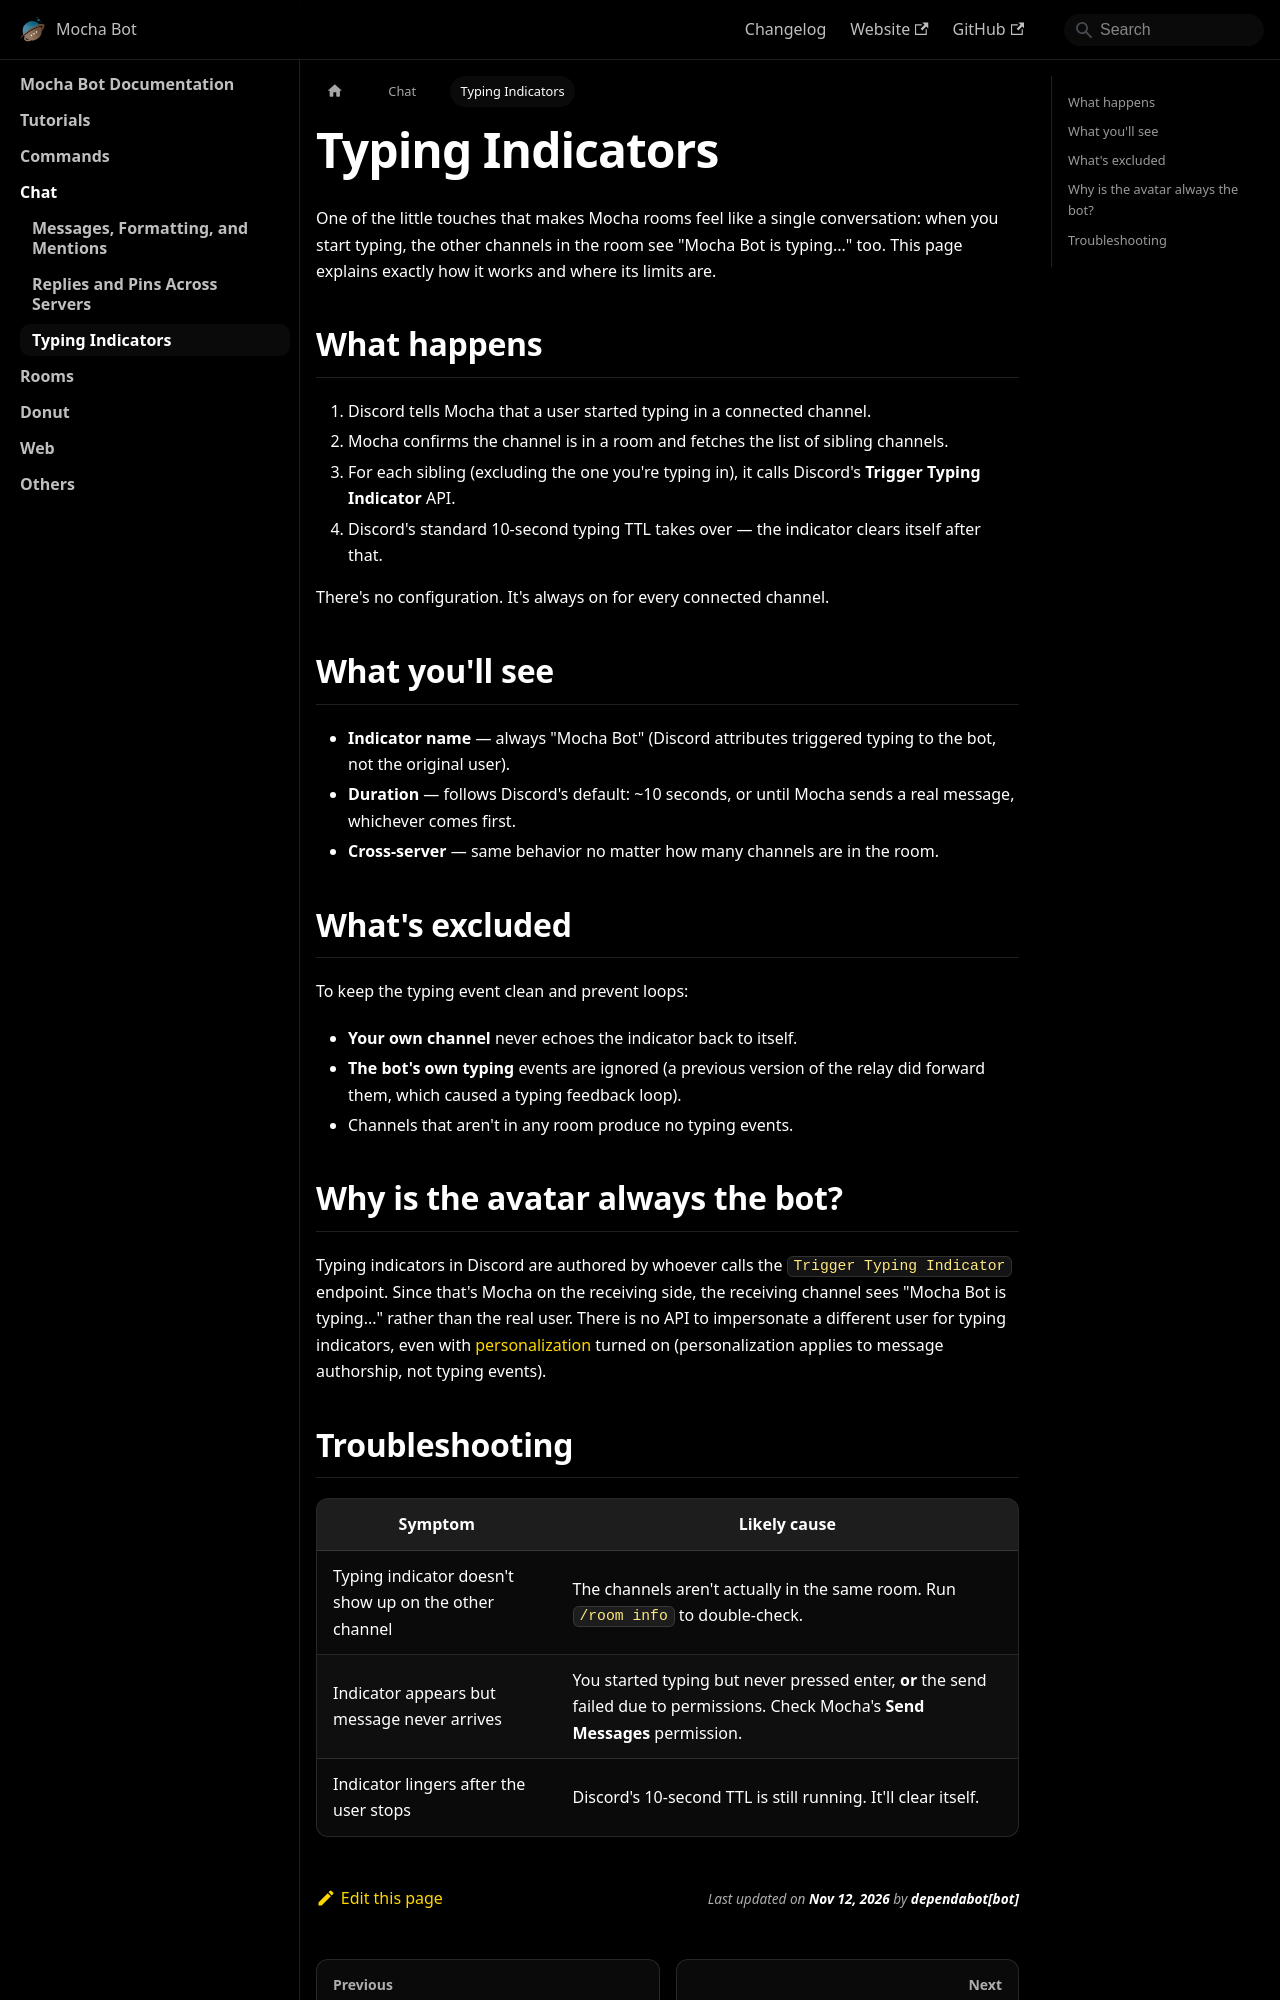

repository: mocha-bot/docs · page: chat/typing.html · generator: docusaurus

---
sidebar_position: 3
title: Typing Indicators
description: Mocha forwards Discord typing indicators between every channel in a room so conversations feel native across servers. Here is exactly how it works and why loops don't form.
keywords:
  - discord typing indicator
  - mocha typing
  - cross-server typing
---

# Typing Indicators

One of the little touches that makes Mocha rooms feel like a single conversation: when you start typing, the other channels in the room see "Mocha Bot is typing..." too. This page explains exactly how it works and where its limits are.

## What happens

1. Discord tells Mocha that a user started typing in a connected channel.
2. Mocha confirms the channel is in a room and fetches the list of sibling channels.
3. For each sibling (excluding the one you're typing in), it calls Discord's **Trigger Typing Indicator** API.
4. Discord's standard 10-second typing TTL takes over — the indicator clears itself after that.

There's no configuration. It's always on for every connected channel.

## What you'll see

- **Indicator name** — always "Mocha Bot" (Discord attributes triggered typing to the bot, not the original user).
- **Duration** — follows Discord's default: ~10 seconds, or until Mocha sends a real message, whichever comes first.
- **Cross-server** — same behavior no matter how many channels are in the room.

## What's excluded

To keep the typing event clean and prevent loops:

- **Your own channel** never echoes the indicator back to itself.
- **The bot's own typing** events are ignored (a previous version of the relay did forward them, which caused a typing feedback loop).
- Channels that aren't in any room produce no typing events.

## Why is the avatar always the bot?

Typing indicators in Discord are authored by whoever calls the `Trigger Typing Indicator` endpoint. Since that's Mocha on the receiving side, the receiving channel sees "Mocha Bot is typing..." rather than the real user. There is no API to impersonate a different user for typing indicators, even with [personalization](/rooms/personalization) turned on (personalization applies to message authorship, not typing events).
